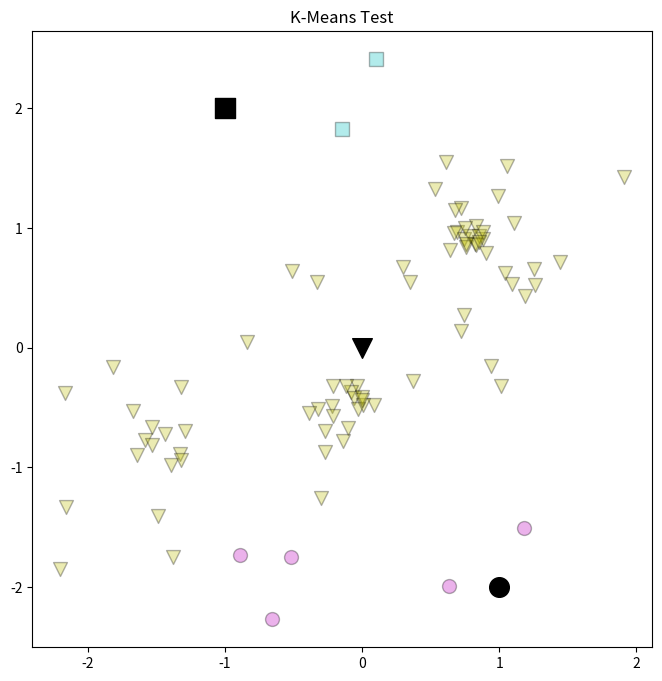

Generate this figure with matplotlib:
# L07-1-KMeans_Incomplete.py

import numpy as np
import pandas as pd
import matplotlib.pyplot as plt

# Create Points to cluster
Points = pd.DataFrame()
Points.loc[:,0] = [1.91,0.9,1.26,0.61,1.25,1.04,0.53,0.99,1.11,0.1,-0.15,0.83,0.72,0.69,0.74,
      0.72,1.09,0.68,0.67,0.82,0.74,0.94,0.64,1.44,0.76,1.06,0.79,0.88,0.76,0.85,
      0.88,0.75,0.83,0.85,0.35,0.63,-0.14,-0.04,0.3,-0.52,-0.27,-0.32,-0.08,-0.39,
      -0.06,0.09,-0.51,-0.22,-0.03,-0.12,0.01,-0.21,-0.21,0.37,1.18,0,0,-0.66,-0.1,
      1.01,1.19,-0.3,-2.2,-1.82,-1.33,-0.84,-2.17,-1.67,-1.38,-1.39,-1.32,-1.49,
      -2.16,-1.64,-1.44,-1.58,-1.53,-1.53,-0.27,-1.32,-0.89,-0.33,-1.29]
Points.loc[:,1] = [1.43,0.79,0.52,1.55,0.66,0.62,1.33,1.27,1.04,2.41,1.83,1.02,1.17,0.97,0.91,
      0.14,0.53,1.15,0.96,0.87,0.27,-0.15,0.82,0.72,0.84,1.52,0.93,0.91,0.87,0.93,
      0.97,1,0.86,0.88,0.55,-1.99,-0.78,-0.32,0.67,-1.75,-0.7,-0.51,-0.37,-0.55,
      -0.42,-0.48,0.64,-0.49,-0.51,-0.32,-0.48,-0.57,-0.32,-0.28,-1.51,-0.41,-0.44,
      -2.27,-0.67,-0.32,0.43,-1.26,-1.85,-0.16,-0.89,0.05,-0.38,-0.53,-1.75,-0.98,
      -0.33,-1.41,-1.33,-0.9,-0.72,-0.77,-0.66,-0.81,-0.87,-0.94,-1.73,0.55,-0.7]

# Create initial cluster centroids
ClusterCentroidGuesses = pd.DataFrame()
ClusterCentroidGuesses.loc[:,0] = [-1, 1, 0]
ClusterCentroidGuesses.loc[:,1] = [2, -2, 0]

def FindLabelOfClosest(Points, ClusterCentroids): # determine Labels from Points and ClusterCentroids
    NumberOfClusters, NumberOfDimensions = ClusterCentroids.shape # dimensions of the initial Centroids
    Distances = np.array([float('inf')]*NumberOfClusters) # centroid distances
    NumberOfPoints, NumberOfDimensions = Points.shape
    Labels = np.array([-1]*NumberOfPoints)
    for PointNumber in range(NumberOfPoints): # assign labels to all data points            
        for ClusterNumber in range(NumberOfClusters): # for each cluster
            # Get distances for each cluster
            Distances[ClusterNumber] = np.sqrt(sum((Points.loc[PointNumber,:] - ClusterCentroids.loc[ClusterNumber,:])**2))                
        Labels[PointNumber] = np.argmin(Distances) # assign to closest cluster
    return Labels # return the a label for each point

def CalculateClusterCentroid(Points, Labels): # determine centroid of Points with the same label
    ClusterLabels = np.unique(Labels) # names of labels
    NumberOfPoints, NumberOfDimensions = Points.shape
    ClusterCentroids = pd.DataFrame(np.array([[float('nan')]*NumberOfDimensions]*len(ClusterLabels)))
    for ClusterNumber in ClusterLabels: # for each cluster
        # get mean for each label 
        ClusterCentroids.loc[ClusterNumber, :] = np.mean(Points.loc[ClusterNumber == Labels, :])
    return ClusterCentroids # return the a label for each point

def KMeans(Points, ClusterCentroidGuesses):
    ClusterCentroids = ClusterCentroidGuesses.copy()
    Labels_Previous = None
    # Get starting set of labels
    Labels = FindLabelOfClosest(Points, ClusterCentroids)
    while not np.array_equal(Labels, Labels_Previous):
        # Re-calculate cluster centers based on new set of labels
        print(" Replace this line with code")
        Labels_Previous = Labels.copy() # Must make a deep copy
        # Determine new labels based on new cluster centers
        print(" Replace this line with code")
    return Labels, ClusterCentroids

def Plot2DKMeans(Points, Labels, ClusterCentroids, Title):
    for LabelNumber in range(max(Labels)+1):
        LabelFlag = Labels == LabelNumber
        color =  ['c', 'm', 'y', 'b', 'g', 'r', 'c', 'm', 'y', 'b', 'g', 'r', 'c', 'm', 'y'][LabelNumber]
        marker = ['s', 'o', 'v', '^', '<', '>', '8', 'p', '*', 'h', 'H', 'D', 'd', 'P', 'X'][LabelNumber]
        plt.scatter(Points.loc[LabelFlag,0], Points.loc[LabelFlag,1],
                    s= 100, c=color, edgecolors="black", alpha=0.3, marker=marker)
        plt.scatter(ClusterCentroids.loc[LabelNumber,0], ClusterCentroids.loc[LabelNumber,1], s=200, c="black", marker=marker)
    plt.title(Title)
    plt.show()

# Run K-Means on the sample data
Labels, ClusterCentroids = KMeans(Points, ClusterCentroidGuesses)

# Change the plot dimensions
plt.rcParams["figure.figsize"] = [8, 8] # Square
# plt.rcParams["figure.figsize"] = [8, 0.5] # Wide
# plt.rcParams["figure.figsize"] = [0.5, 8] # Tall

# Visualize the results of the K-Means clustering
Title = 'K-Means Test'
Plot2DKMeans(Points, Labels, ClusterCentroids, Title)

# Reset the plot dimensions
plt.rcParams["figure.figsize"] = [6.0, 4.0] # Standard
